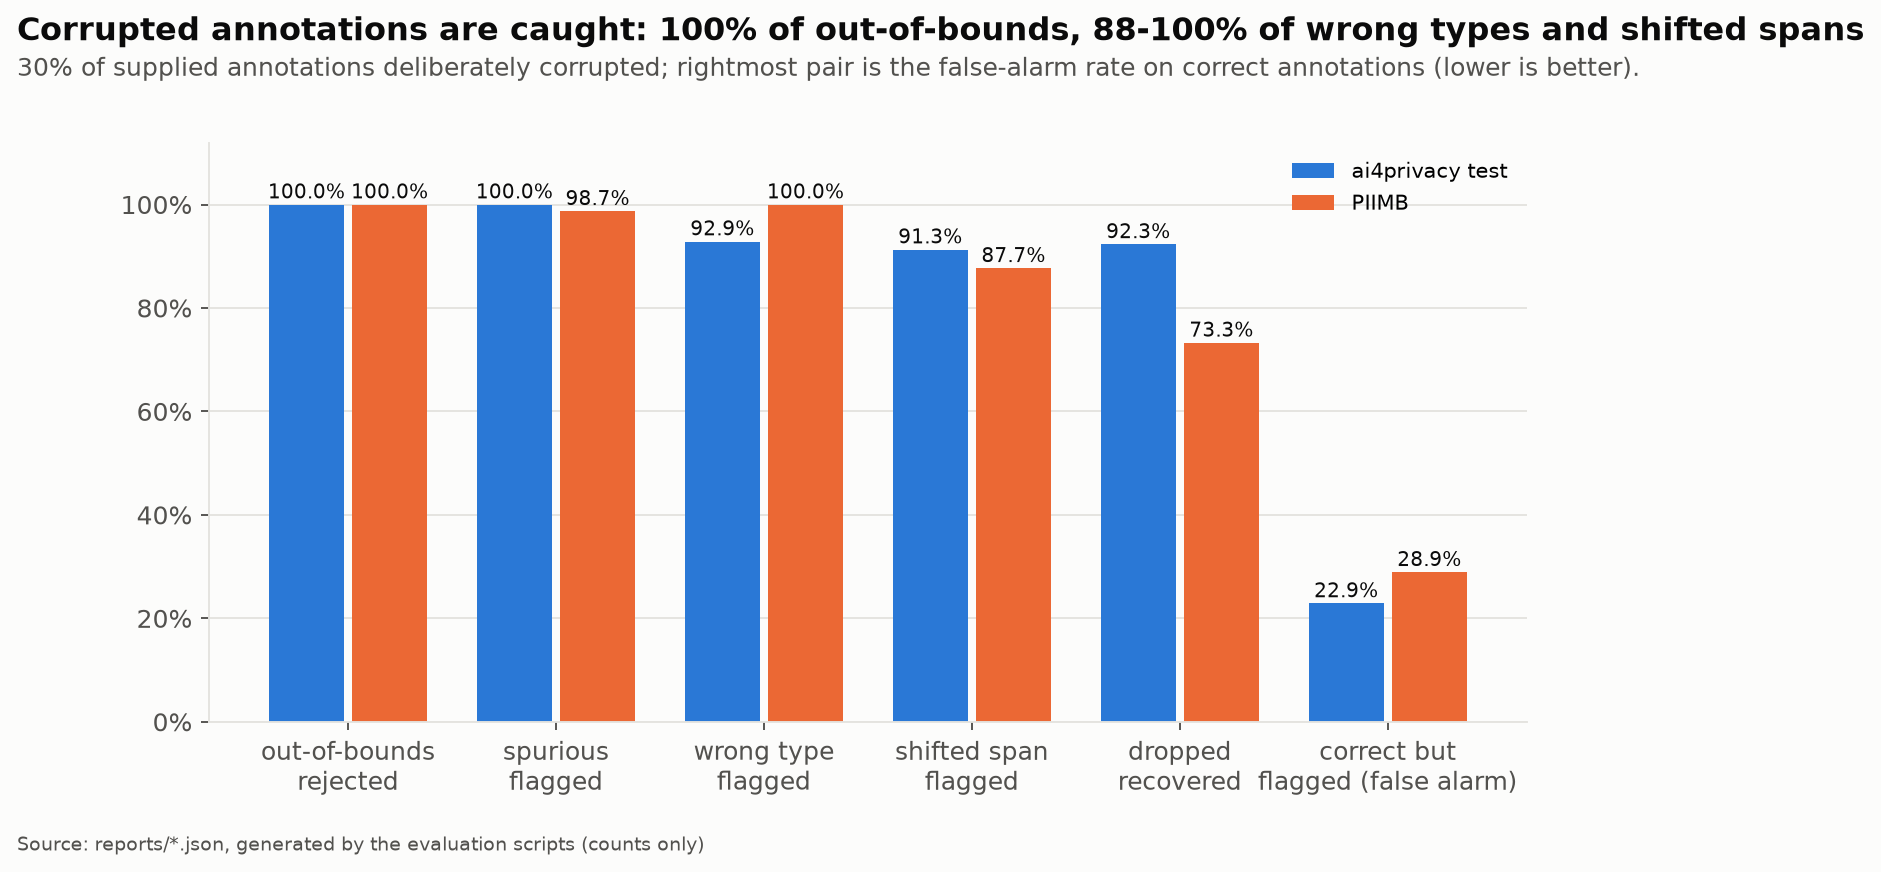

The data file committed next to this chart (first rows):
case, ai4privacy_test, piimb
out-of-bounds rejected, 1.0, 1.0
spurious flagged, 1.0, 0.9871
wrong type flagged, 0.9286, 1.0
shifted span flagged, 0.913, 0.8769
dropped recovered, 0.9231, 0.7328
correct but flagged (false alarm), 0.2289, 0.2893
